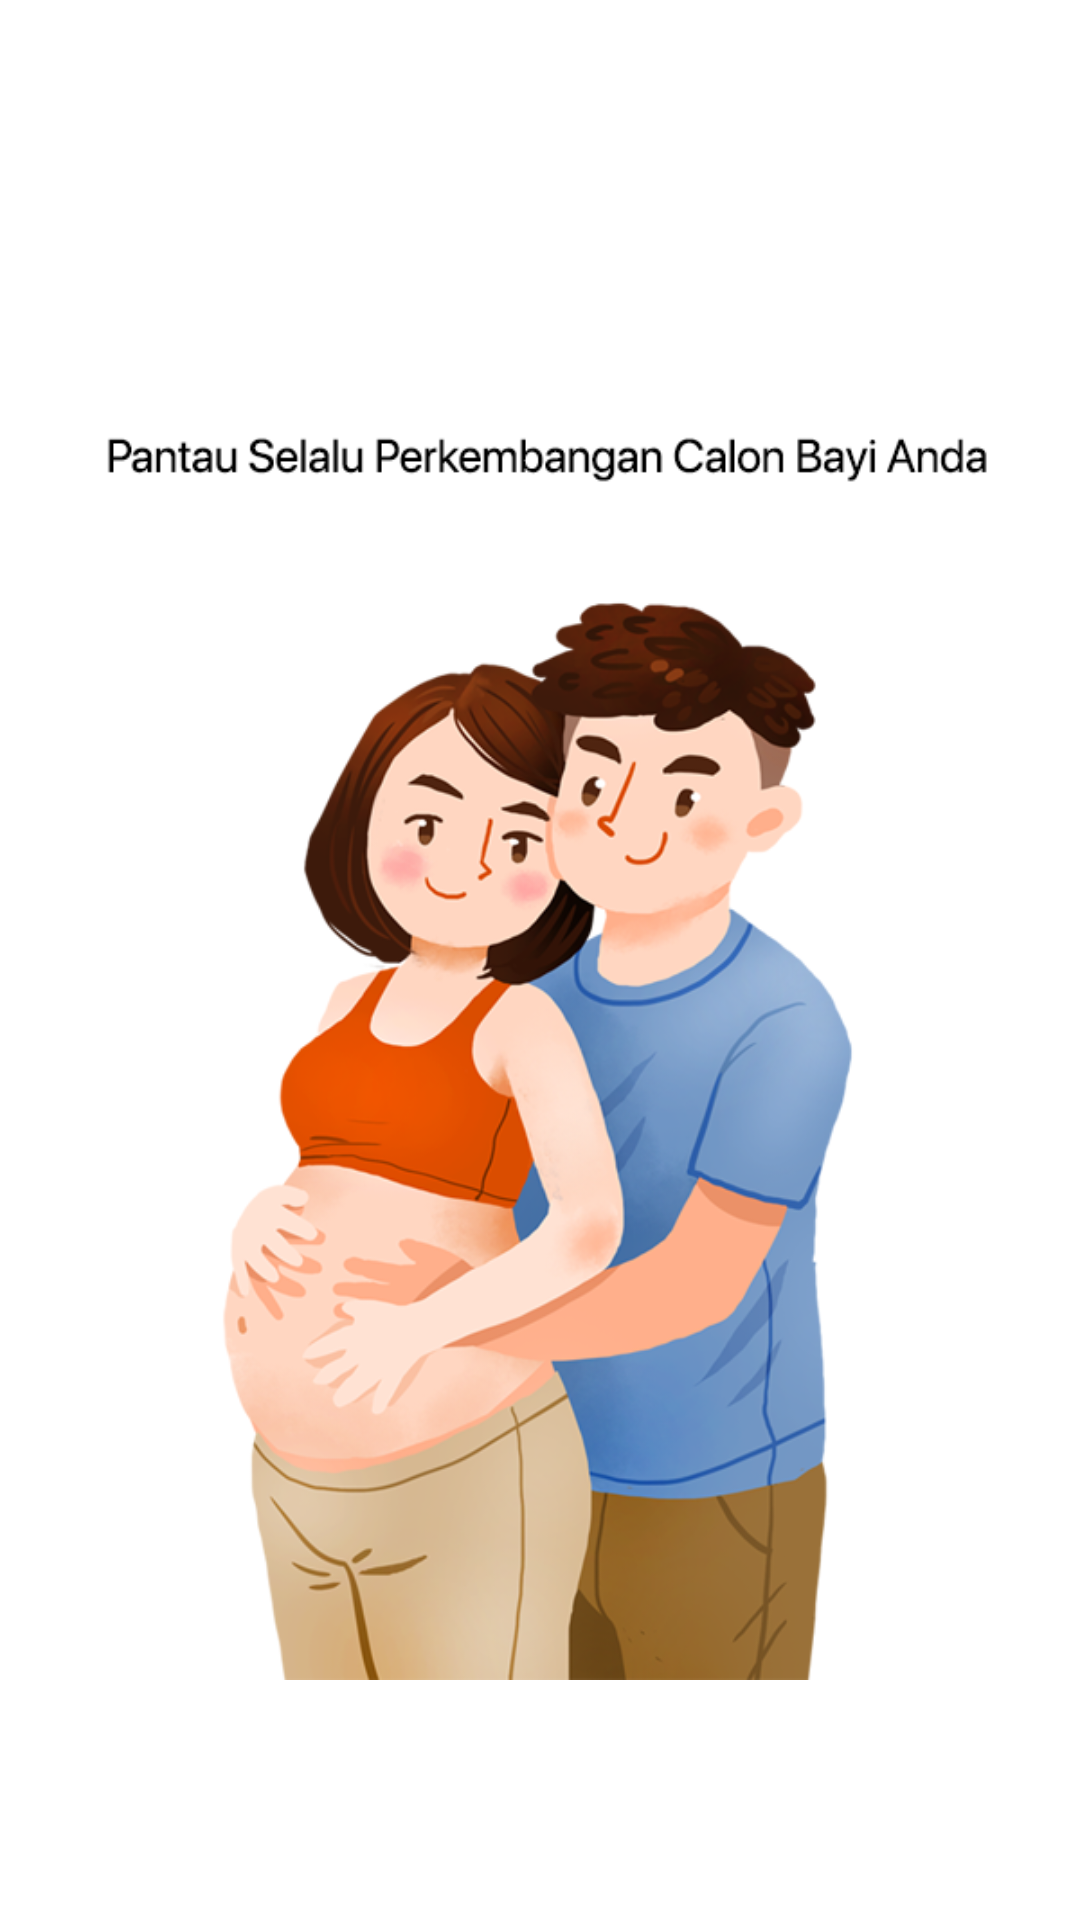

Layout XML and referenced resources for this Android screen:
<!-- AndroidManifest.xml: application theme Theme.Halobidan -->
<!-- res/layout/slide1.xml -->
<?xml version="1.0" encoding="utf-8"?>
<RelativeLayout xmlns:android="http://schemas.android.com/apk/res/android"
    android:layout_width="match_parent"
    android:layout_height="match_parent"
    android:background="@color/white">

    <LinearLayout
        android:layout_width="wrap_content"
        android:layout_height="wrap_content"
        android:layout_centerInParent="true"
        android:gravity="center_horizontal"
        android:orientation="vertical">

        <ImageView
            android:layout_width="match_parent"
            android:layout_height="match_parent"
            android:src="@drawable/satu"
            />

    </LinearLayout>
</RelativeLayout>
<!-- resources referenced by this layout -->
<resources>
  <color name="white">#FFFFFFFF</color>
  <!-- drawable satu: png bitmap (drawable-v24, 174564 bytes) -->
  <style name="Theme.Halobidan" parent="Theme.AppCompat">
          
          <item name="colorPrimary">@color/purple_500</item>
          <item name="colorPrimaryVariant">@color/purple_700</item>
          <item name="colorOnPrimary">@color/white</item>
          
          <item name="colorSecondary">@color/teal_200</item>
          <item name="colorSecondaryVariant">@color/teal_700</item>
          <item name="colorOnSecondary">@color/black</item>
          
          <item name="android:statusBarColor" tools:targetApi="l">@color/black</item>
          
      </style>
  <color name="purple_500">#FF6200EE</color>
  <color name="purple_700">#FF3700B3</color>
  <color name="teal_200">#FF03DAC5</color>
  <color name="teal_700">#FF018786</color>
  <color name="black">#FF000000</color>
</resources>
